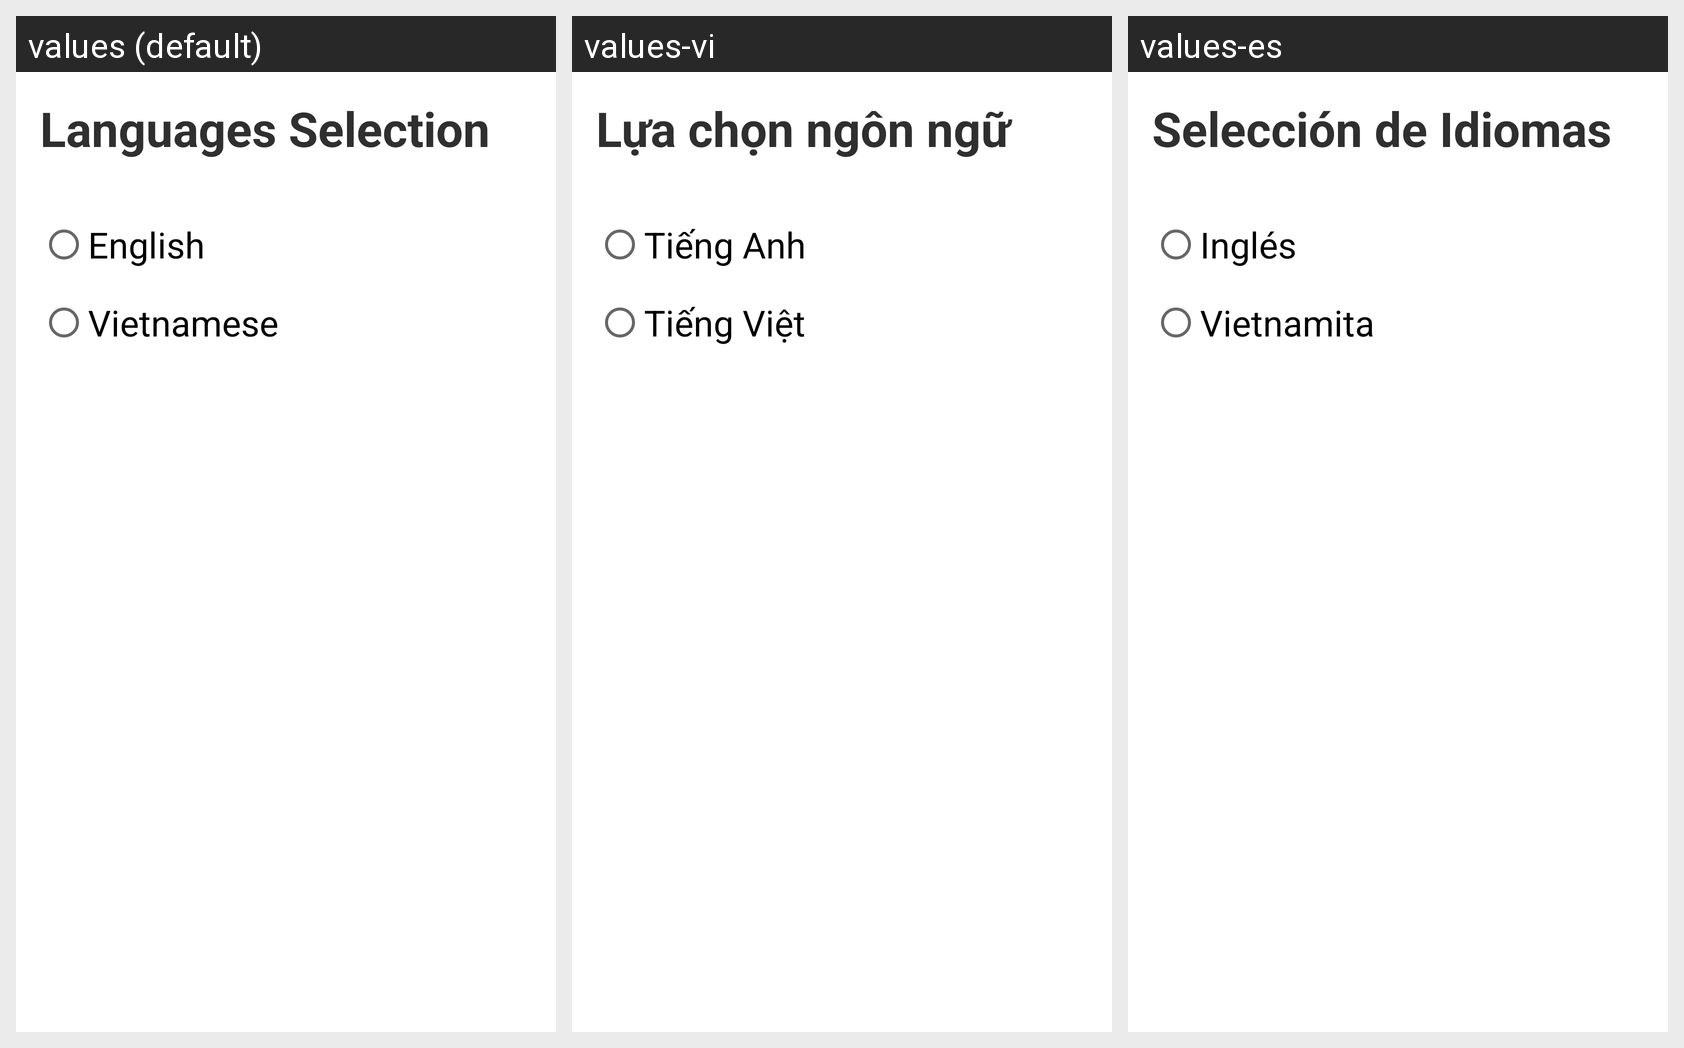

Strings drawn on this Android screen and how each of the app's shown locales translates them:
Android screen res/layout/activity_language_settings.xml rendered under 3 locales, left to right: values (default), values-vi, values-es. Device: Nexus 5 (rendered at 1080×1920; each locale shown at half size, 540×960, under a caption strip naming it); theme Theme.Travewhere.
Strings drawn on this screen, with the default value and each locale's value (text and hints the layout hard-codes, and strings that could not be matched under every locale, appear in the picture but are not listed):

languages_selection
  values: Languages Selection
  values-vi: Lựa chọn ngôn ngữ
  values-es: Selección de Idiomas

language_en
  values: English
  values-vi: Tiếng Anh
  values-es: Inglés

language_vn
  values: Vietnamese
  values-vi: Tiếng Việt
  values-es: Vietnamita
